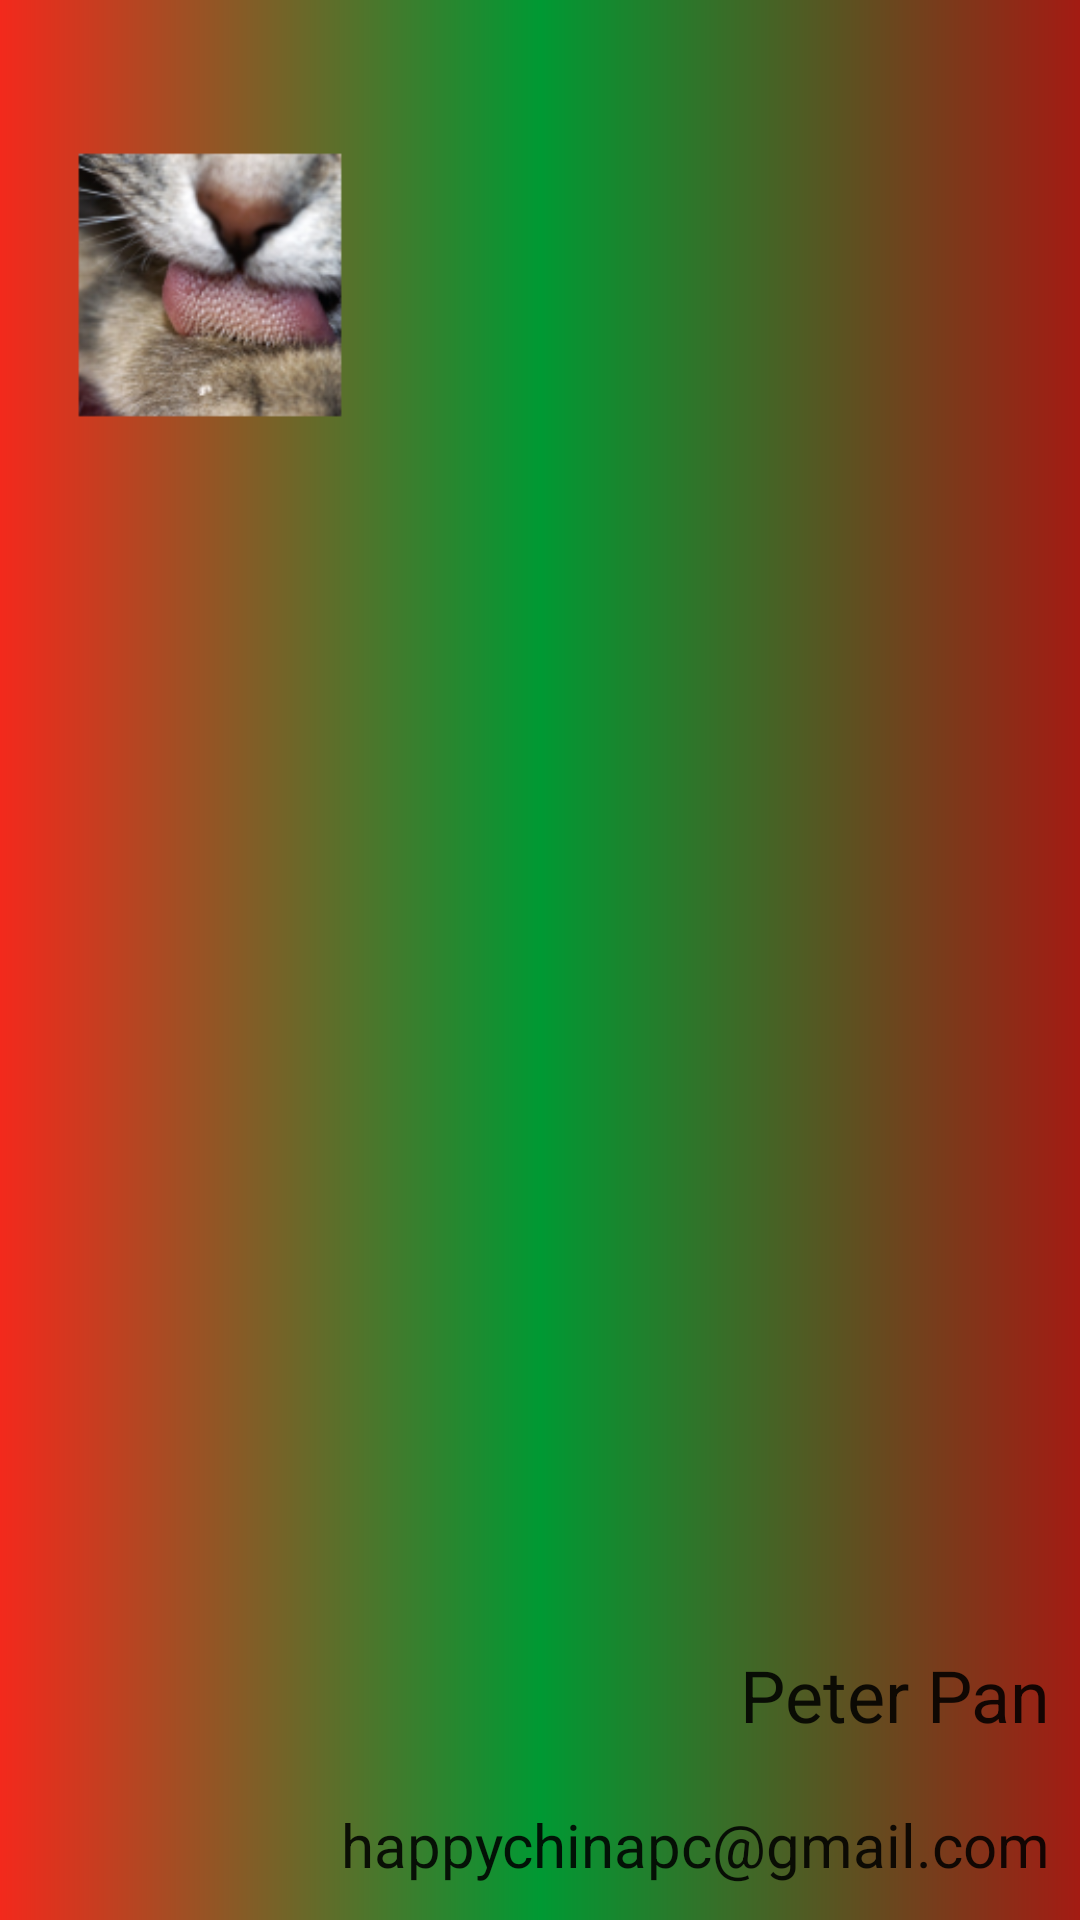

The Android layout XML behind this screen, and the referenced resources:
<!-- AndroidManifest.xml: application theme AppTheme -->
<!-- res/layout/nav_view_header_layout.xml -->
<?xml version="1.0" encoding="utf-8"?>
<RelativeLayout xmlns:android="http://schemas.android.com/apk/res/android"
    android:id="@+id/header_layout"
    android:layout_width="match_parent"
    android:layout_height="200dp"
    android:background="@drawable/home_drawer_header_bg"
    >

    <ImageView
        android:id="@+id/profile_avatar"
        android:layout_width="100dp"
        android:layout_height="100dp"
        android:layout_alignParentLeft="true"
        android:layout_alignParentTop="true"
        android:layout_gravity="center"
        android:layout_marginLeft="20dp"
        android:layout_marginTop="45dp"
        android:scaleType="centerCrop"
        android:src="@mipmap/header" />

    <TextView
        android:id="@+id/profile_email"
        android:layout_width="match_parent"
        android:layout_height="50dp"
        android:layout_alignParentBottom="true"
        android:layout_centerHorizontal="true"
        android:ellipsize="middle"
        android:gravity="right|center_vertical"
        android:paddingLeft="10dp"
        android:paddingRight="10dp"
        android:singleLine="true"
        android:text="happychinapc@gmail.com"
        android:textAllCaps="false"
        android:textColor="@color/abc_primary_text_material_light"
        android:textSize="20sp" />

    <TextView
        android:id="@+id/profile_name"
        android:layout_width="wrap_content"
        android:layout_height="50dp"
        android:ellipsize="middle"
        android:layout_above="@id/profile_email"
        android:layout_alignParentRight="true"
        android:gravity="right|center_vertical"
        android:paddingLeft="10dp"
        android:paddingRight="10dp"
        android:singleLine="true"
        android:text="Peter Pan"
        android:textAllCaps="false"
        android:textColor="@color/abc_primary_text_material_light"
        android:textSize="24sp" />

</RelativeLayout>
<!-- resources referenced by this layout -->
<resources>
  <!-- drawable home_drawer_header_bg (drawable) -->
  <?xml version="1.0" encoding="utf-8"?>
  <shape
      xmlns:android="http://schemas.android.com/apk/res/android"
      android:shape="rectangle">
      <gradient
          android:centerColor="#009933"
          android:endColor="@color/app_color_accent"
          android:gradientRadius="0.3"
          android:startColor="@color/app_color_primary" />
  </shape>
  <!-- mipmap header: png bitmap (mipmap-xxhdpi, 49213 bytes) -->
  <style name="AppTheme" parent="BaseAppTheme">
          <item name="toolbarStyle">@style/ToolbarStyle</item>
          <item name="windowActionBar">false</item>
          <item name="windowActionBarOverlay">false</item>
          <item name="windowNoTitle">true</item>
  
          <item name="android:toolbarStyle">@style/ToolbarStyle</item>
          <item name="android:windowActionBar">false</item>
          <item name="android:windowActionBarOverlay">false</item>
          <item name="android:windowNoTitle">true</item>
      </style>
  <color name="app_color_accent">#a31b13</color>
  <color name="app_color_primary">#f3291c</color>
  <style name="BaseAppTheme" parent="Theme.AppCompat.Light">
  
          
          <item name="colorPrimary">@color/app_color_primary</item>
          <item name="colorPrimaryDark">@color/app_color_primary_dark</item>
          <item name="colorAccent">@color/app_color_accent</item>
  
  
          <item name="android:colorPrimary">@color/app_color_primary</item>
          <item name="android:colorPrimaryDark">@color/app_color_primary_dark</item>
          <item name="android:colorAccent">@color/app_color_accent</item>
  
      </style>
  <style name="ToolbarStyle" parent="ThemeOverlay.AppCompat.ActionBar">
          <item name="contentInsetStart">0dp</item>
          <item name="contentInsetEnd">0dp</item>
  
          <item name="android:contentInsetStart">0dp</item>
          <item name="android:contentInsetEnd">0dp</item>
  
          <item name="android:textColor">@color/swipe_refresh_color_scheme_blue_1</item>
          <item name="android:textAppearance">?attr/textAppearanceListItem</item>
          <item name="android:textColorPrimary">@color/swipe_refresh_color_scheme_green_1</item>
          <item name="android:textColorSecondary">@color/swipe_refresh_color_scheme_red_1</item>
      </style>
  <color name="app_color_primary_dark">#c62117</color>
  <color name="swipe_refresh_color_scheme_blue_1">#330099</color>
  <color name="swipe_refresh_color_scheme_green_1">#339900</color>
  <color name="swipe_refresh_color_scheme_red_1">#993300</color>
</resources>
